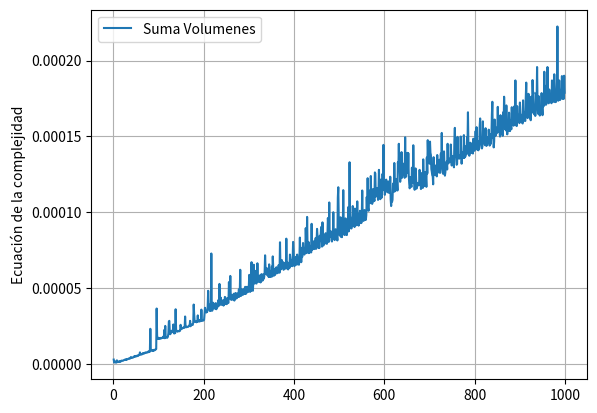

Reproduce this figure in Python.
import sys
import time
import matplotlib.pyplot as plt

sys.setrecursionlimit(100000000) 

def plot(times, n, lab):
    plt.xlabel('') 
    plt.ylabel('Ecuación de la complejidad') 
    plt.plot(range(1, n), times, label = lab) 
    plt.grid() 
    plt.legend() 
    plt.show()

#a es una lista de enteros
#n es la longitud de al menos 1
#El metodo auxmax recibe a y n, y retorna el elemento de a que es mayor a todos los demas elementos
def auxmax(a, n):
    if n == 1: return a[0]             #C_1 = 4
    return max(a[n-1], auxmax(a, n-1)) #C_2 = 5

    #Complejidad del tiempo
    #T(n) = C_2 + T(n-1) con C_2 = 5
    #T(n) = C_2*n + C_1 con C_1 = 4

#numeros es una lista de enteros
#El metodo max retorna el llamado a auxmax con numeros y el entero 0
def amax(a):
    n = len(a)
    return auxmax(a, n)

def graficar(a, b):
    times = []
    for n in range(a, b): 
        ti = time.time()
        amax([1]+[0]*n)
        times.append(time.time()-ti)
    plot(times, b-a+1, "Suma Volumenes")

graficar(1,1000)